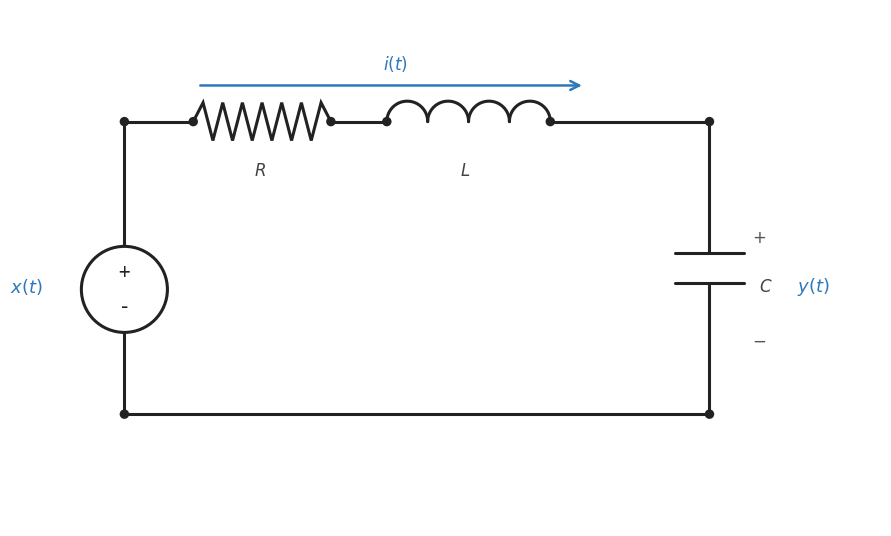

Write the Python code that produced this figure. (Note: this script raises an exception after producing the figure.)
from __future__ import annotations

from pathlib import Path

import numpy as np
import matplotlib.pyplot as plt
from matplotlib.patches import Circle, FancyArrowPatch


CANONICAL_DPI = 300
PX_PER_DATA_UNIT = 150

SIGNAL_COLOR = "#2f78b7"
AXIS_COLOR = "#222222"
LABEL_COLOR = "#444444"
ANNOTATION_COLOR = "#555555"


def px_to_pt(px):
    return px * 72.0 / CANONICAL_DPI


def make_figure():
    fig, ax = plt.subplots(
        figsize=(8.8, 5.4),
        dpi=CANONICAL_DPI,
        facecolor="white",
        constrained_layout=True,
    )
    ax.set_xlim(0.0, 10.0)
    ax.set_ylim(0.0, 6.0)
    ax.set_aspect("equal", adjustable="box")
    ax.axis("off")
    return fig, ax


def draw_line(ax, p0, p1, color=AXIS_COLOR, lw=2.2, zorder=2):
    ax.plot(
        [p0[0], p1[0]],
        [p0[1], p1[1]],
        color=color,
        linewidth=lw,
        solid_capstyle="round",
        zorder=zorder,
    )


def draw_node(ax, x, y, size=0.065):
    ax.add_patch(Circle((x, y), radius=size, facecolor=AXIS_COLOR, edgecolor=AXIS_COLOR, lw=0, zorder=4))


def draw_resistor(ax, x0, x1, y, amp=0.22, nzig=7):
    lead = 0.25
    draw_line(ax, (x0 - lead, y), (x0, y))
    draw_line(ax, (x1, y), (x1 + lead, y))

    xs = np.linspace(x0, x1, 2 * nzig + 1)
    ys = np.full_like(xs, y)
    offsets = np.array([amp if i % 2 else -amp for i in range(1, 2 * nzig)])
    ys[1:-1] = y + offsets
    ax.plot(xs, ys, color=AXIS_COLOR, linewidth=2.2, solid_capstyle="round", solid_joinstyle="miter", zorder=3)


def draw_inductor(ax, x0, x1, y, nloops=4):
    lead = 0.22
    draw_line(ax, (x0 - lead, y), (x0, y))
    draw_line(ax, (x1, y), (x1 + lead, y))

    body_x0 = x0
    body_x1 = x1
    seg = (body_x1 - body_x0) / nloops
    theta = np.linspace(np.pi, 0.0, 120)
    for i in range(nloops):
        cx = body_x0 + seg * (i + 0.5)
        r = seg / 2.0
        x = cx + r * np.cos(theta)
        yy = y + r * np.sin(theta)
        ax.plot(x, yy, color=AXIS_COLOR, linewidth=2.2, solid_capstyle="round", zorder=3)


def draw_capacitor(ax, x, y_top, y_bottom, plate_half_width=0.38, gap=0.30):
    mid = 0.5 * (y_top + y_bottom)
    y1 = mid + gap / 2.0
    y2 = mid - gap / 2.0
    draw_line(ax, (x, y_top), (x, y1))
    draw_line(ax, (x, y2), (x, y_bottom))
    draw_line(ax, (x - plate_half_width, y1), (x + plate_half_width, y1))
    draw_line(ax, (x - plate_half_width, y2), (x + plate_half_width, y2))


def draw_source(ax, x, y_top, y_bottom, center_y=2.75, radius=0.50):
    draw_line(ax, (x, y_top), (x, center_y + radius))
    draw_line(ax, (x, center_y - radius), (x, y_bottom))
    ax.add_patch(Circle((x, center_y), radius=radius, facecolor="white", edgecolor=AXIS_COLOR, linewidth=2.2, zorder=3))
    ax.text(x, center_y + 0.18, "+", fontsize=15, color=AXIS_COLOR, ha="center", va="center", zorder=4)
    ax.text(x, center_y - 0.20, "-", fontsize=15, color=AXIS_COLOR, ha="center", va="center", zorder=4)


def label(ax, text, x, y, *, color=LABEL_COLOR, size=12.0, ha="center", va="center"):
    ax.text(x, y, text, fontsize=size, color=color, ha=ha, va=va)


def main():
    fig, ax = make_figure()

    top_y = 4.7
    bottom_y = 1.3
    source_x = 1.2
    resistor_x0, resistor_x1 = 2.0, 3.6
    inductor_x0, inductor_x1 = 4.25, 6.15
    cap_x = 8.0
    source_center_y = 2.75

    draw_source(ax, source_x, top_y, bottom_y, center_y=source_center_y, radius=0.50)
    draw_line(ax, (source_x, top_y), (resistor_x0 - 0.25, top_y))
    draw_resistor(ax, resistor_x0, resistor_x1, top_y)
    draw_line(ax, (resistor_x1 + 0.25, top_y), (inductor_x0 - 0.22, top_y))
    draw_inductor(ax, inductor_x0, inductor_x1, top_y)
    draw_line(ax, (inductor_x1 + 0.22, top_y), (cap_x, top_y))
    draw_capacitor(ax, cap_x, top_y, bottom_y, plate_half_width=0.40, gap=0.34)
    draw_line(ax, (cap_x, bottom_y), (source_x, bottom_y))

    for pt in [
        (source_x, top_y),
        (resistor_x0, top_y),
        (resistor_x1, top_y),
        (inductor_x0, top_y),
        (inductor_x1, top_y),
        (cap_x, top_y),
        (source_x, bottom_y),
        (cap_x, bottom_y),
    ]:
        draw_node(ax, *pt, size=0.055)

    arrow = FancyArrowPatch(
        (2.05, top_y + 0.42),
        (6.55, top_y + 0.42),
        arrowstyle="->",
        mutation_scale=16,
        linewidth=1.8,
        color=SIGNAL_COLOR,
        zorder=5,
    )
    ax.add_patch(arrow)
    label(ax, r"$i(t)$", 4.35, top_y + 0.67, color=SIGNAL_COLOR, size=12.2)

    label(ax, r"$x(t)$", source_x - 0.95, source_center_y + 0.03, color=SIGNAL_COLOR, size=13.0, ha="right")
    label(ax, r"$R$", 2.78, top_y - 0.58, size=12.0)
    label(ax, r"$L$", 5.16, top_y - 0.58, size=12.0)
    label(ax, r"$C$", cap_x + 0.58, 2.78, size=12.0, ha="left")
    label(ax, r"$y(t)$", cap_x + 1.02, 2.78, color=SIGNAL_COLOR, size=13.0, ha="left")
    label(ax, r"$+$", cap_x + 0.50, 3.35, color=ANNOTATION_COLOR, size=12.0, ha="left")
    label(ax, r"$-$", cap_x + 0.50, 2.15, color=ANNOTATION_COLOR, size=12.0, ha="left")

    out = Path("/home/jake/Developer/MA/PIPELINE/Electrical-and-Computer-Engineering/2-Build-Lessons/4-Image-Generation/1-Outputs/Continuous-Time-Signal-Processing/13.5--circuit-transfer-functions-Images/images/l003-s001-te-section-001.png")
    out.parent.mkdir(parents=True, exist_ok=True)
    fig.savefig(out, dpi=CANONICAL_DPI, bbox_inches="tight", facecolor="white")


if __name__ == "__main__":
    main()
